Photos from the image-classification dataset "dataset_20261014_131953" in the GitHub repository U1-HUBS/SafeCam-AI-1.5. Its 2 classes are: non violence, violence.

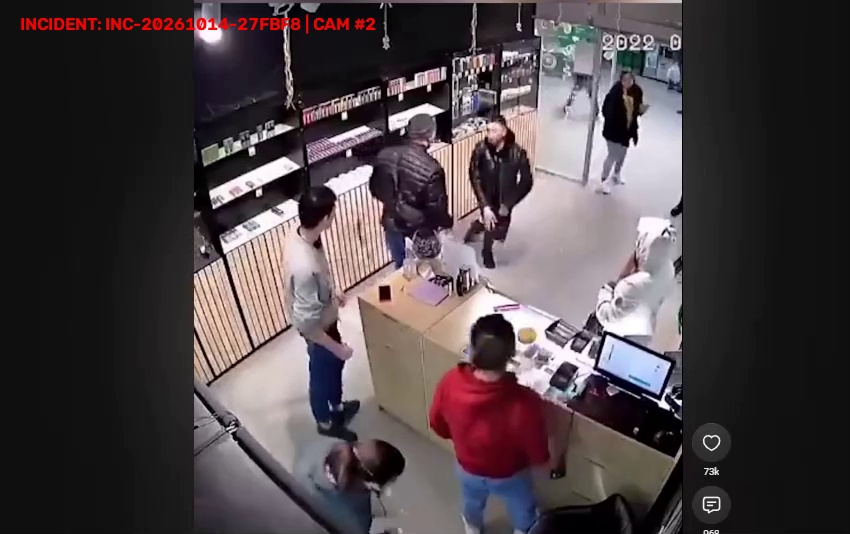
Label: violence

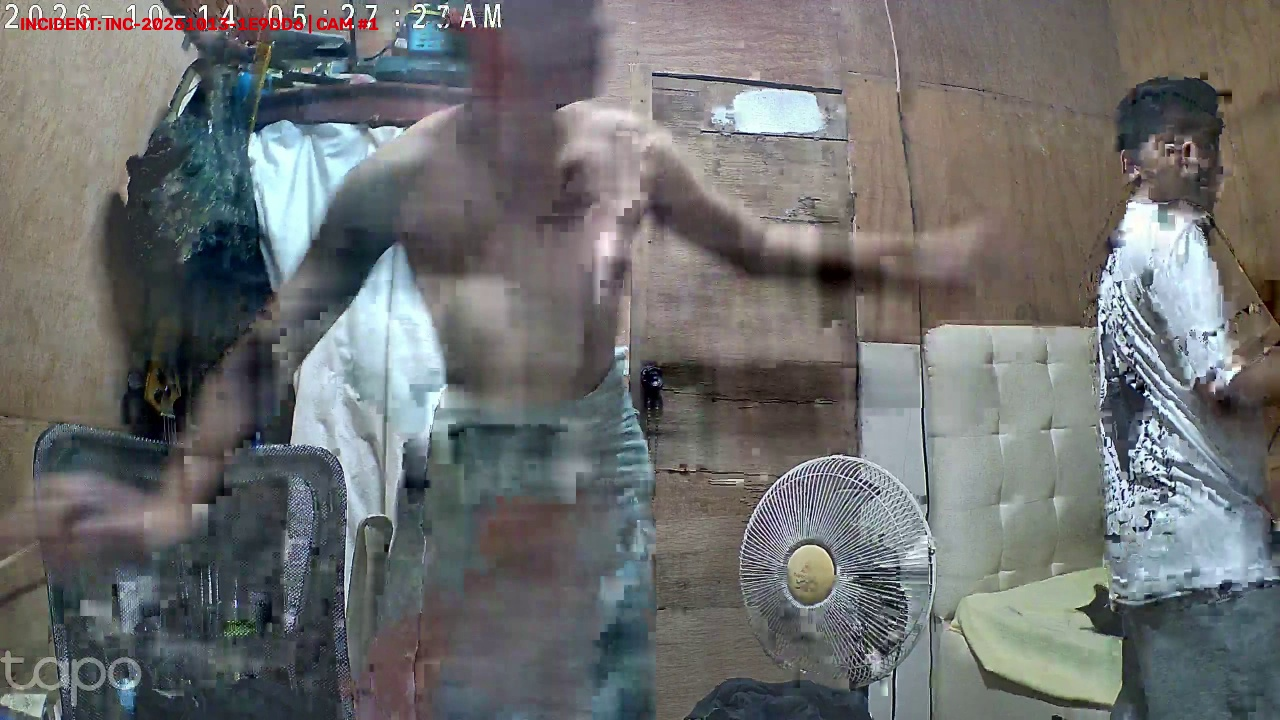
Label: non violence

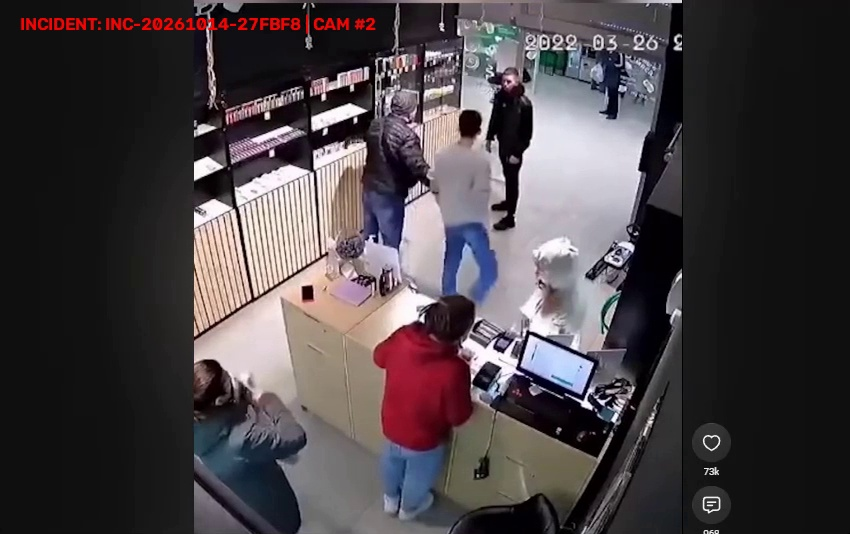
Label: violence

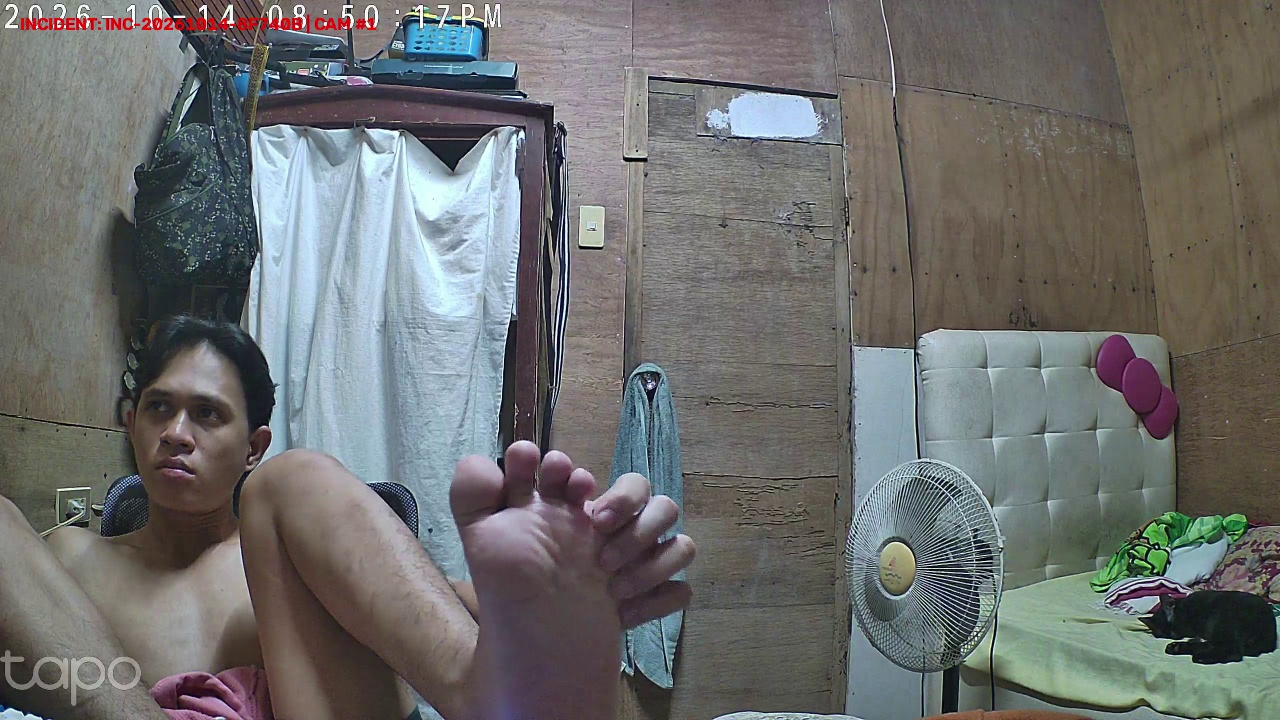
Label: non violence

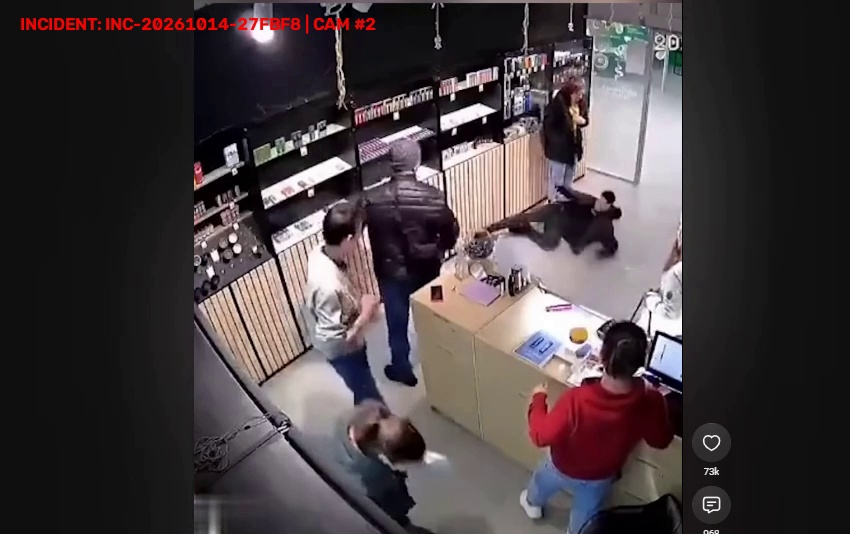
Label: violence

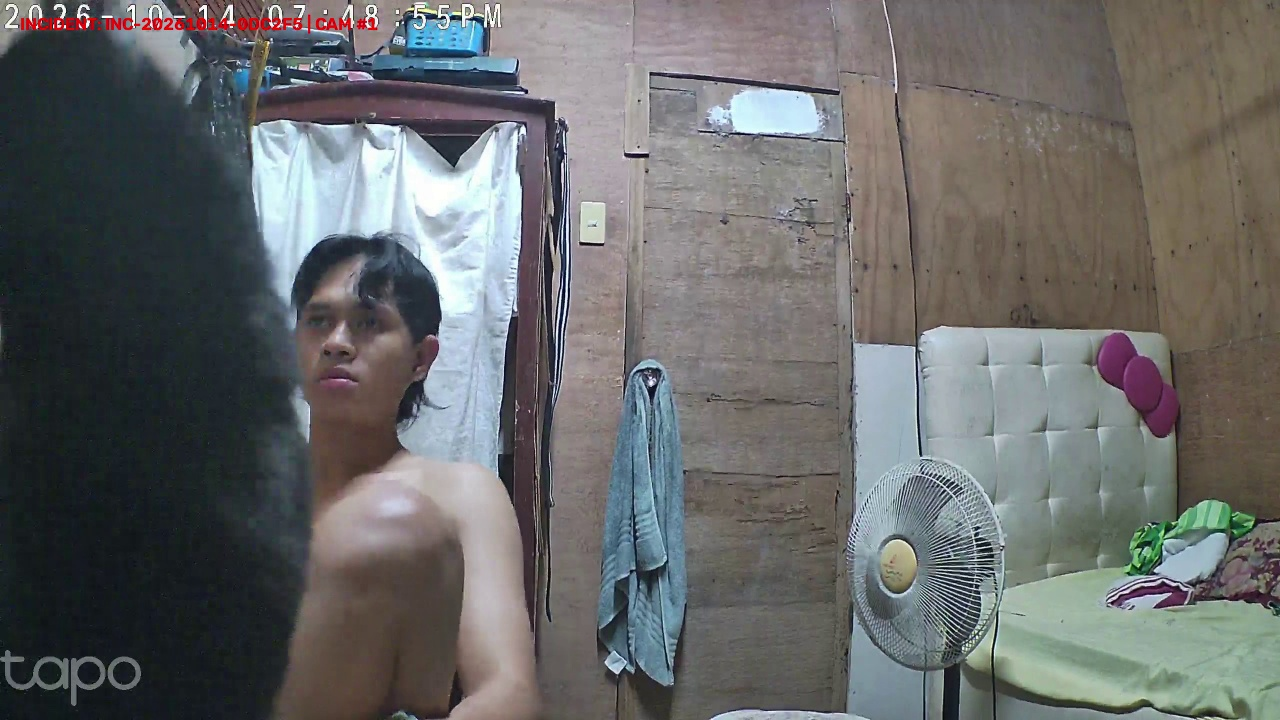
Label: non violence
